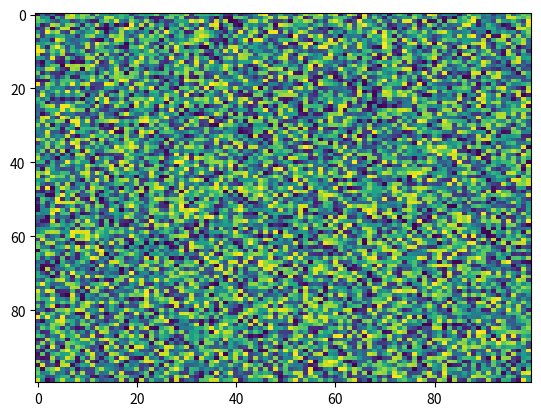

The matplotlib source for this figure:
import matplotlib.pyplot as plt
import numpy as np
X = np.random.rand(100, 100)
plt.imshow(alpha=None, aspect='auto', X=X, resample=None, vmin=None, vmax=None, norm=None, interpolation='nearest', cmap='viridis')
